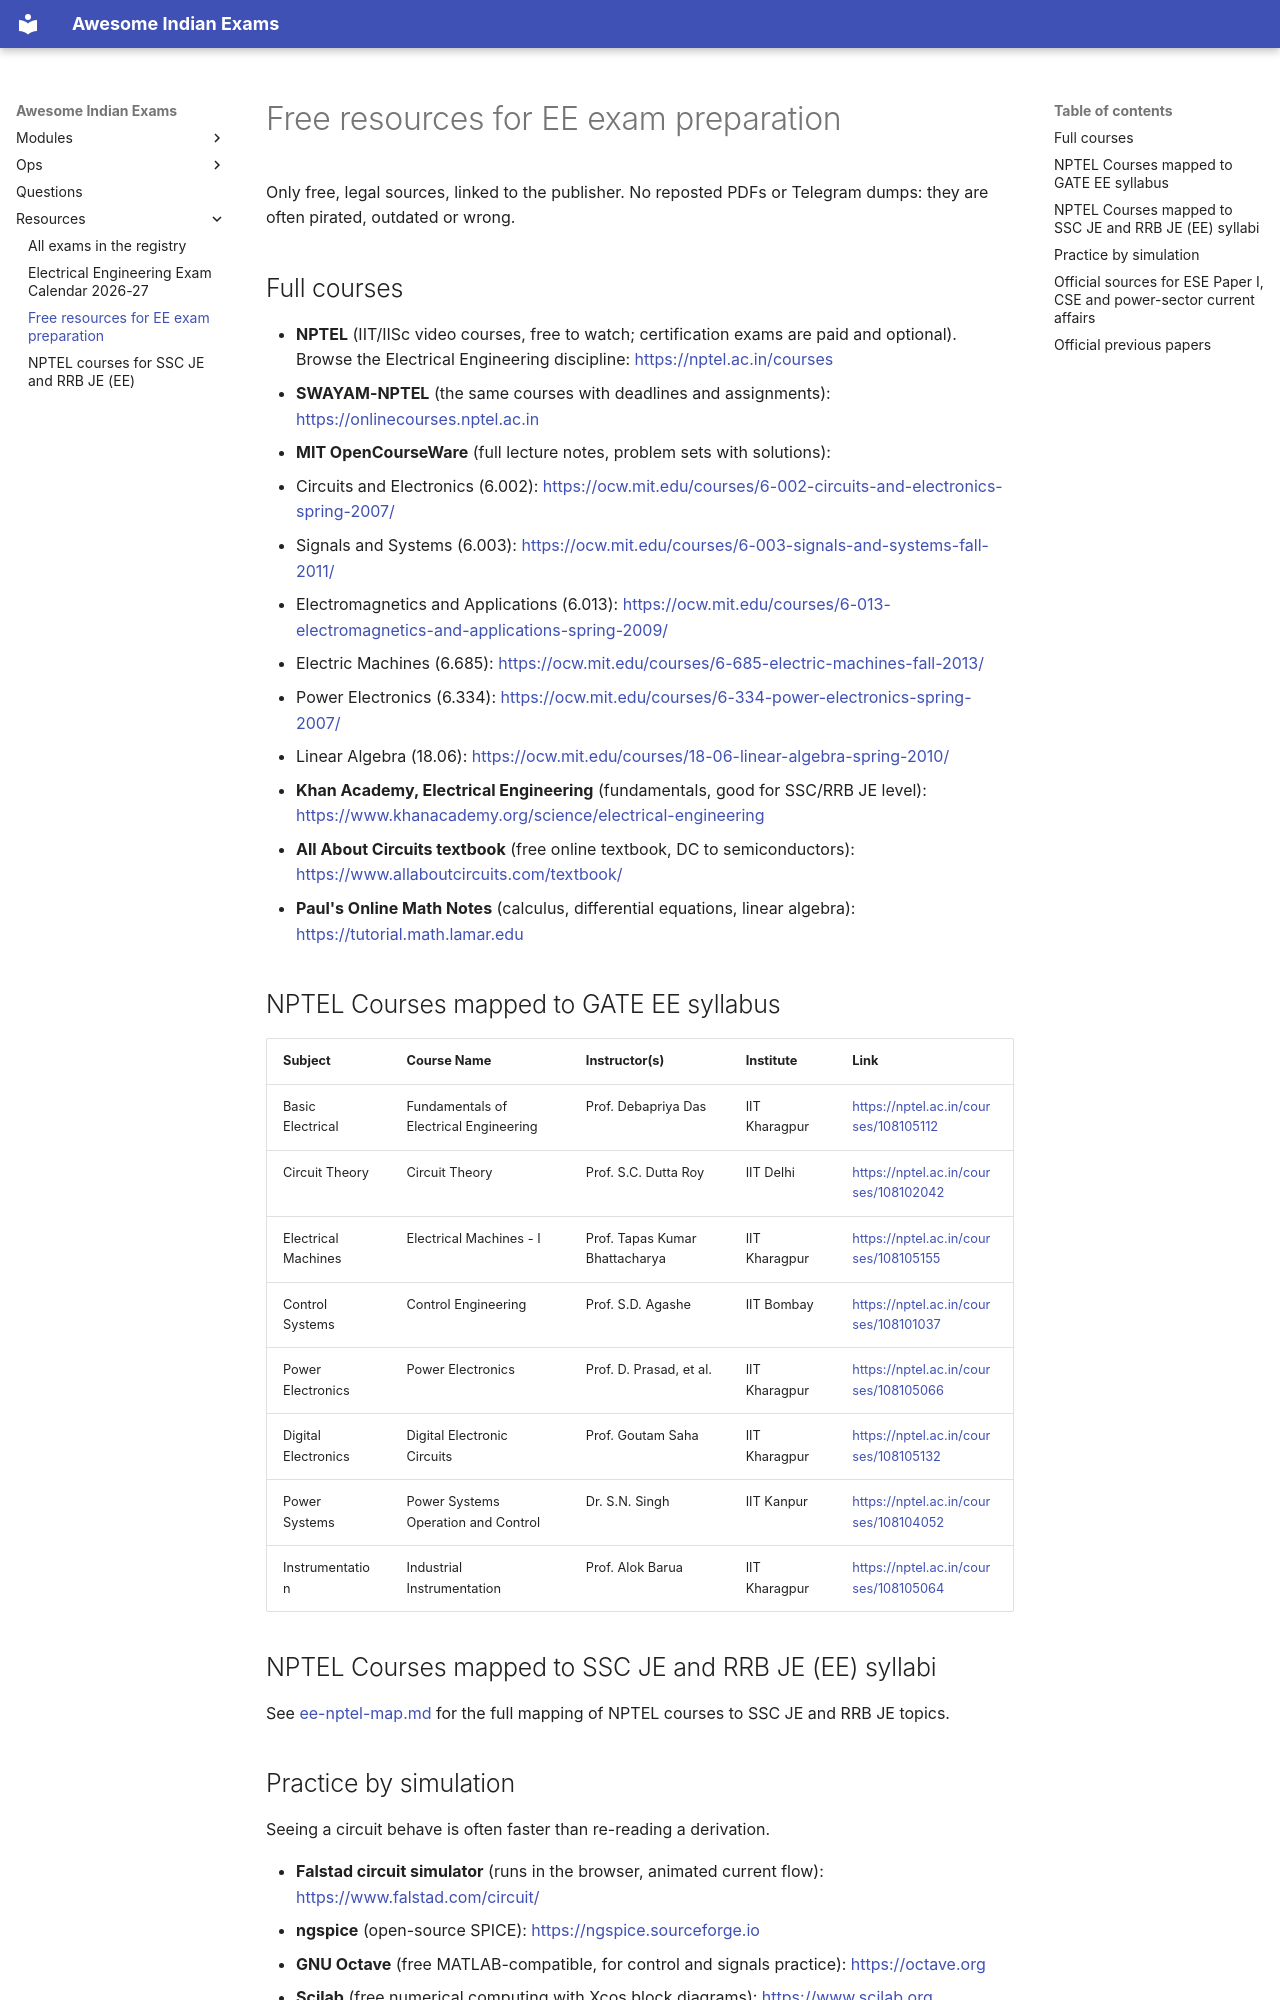

repository: lakhidas168-ship-it/awesome-indian-exams · page: resources/ee-free-resources/index.html · generator: mkdocs

# Free resources for EE exam preparation

Only free, legal sources, linked to the publisher. No reposted PDFs or Telegram dumps: they are often pirated,
outdated or wrong.

## Full courses

- **NPTEL** (IIT/IISc video courses, free to watch; certification exams are paid and optional).
  Browse the Electrical Engineering discipline: <https://nptel.ac.in/courses>
- **SWAYAM-NPTEL** (the same courses with deadlines and assignments): <https://onlinecourses.nptel.ac.in>
- **MIT OpenCourseWare** (full lecture notes, problem sets with solutions):
  - Circuits and Electronics (6.002): <https://ocw.mit.edu/courses/6-002-circuits-and-electronics-spring-2007/>
  - Signals and Systems (6.003): <https://ocw.mit.edu/courses/6-003-signals-and-systems-fall-2011/>
  - Electromagnetics and Applications (6.013): <https://ocw.mit.edu/courses/6-013-electromagnetics-and-applications-spring-2009/>
  - Electric Machines (6.685): <https://ocw.mit.edu/courses/6-685-electric-machines-fall-2013/>
  - Power Electronics (6.334): <https://ocw.mit.edu/courses/6-334-power-electronics-spring-2007/>
  - Linear Algebra (18.06): <https://ocw.mit.edu/courses/18-06-linear-algebra-spring-2010/>
- **Khan Academy, Electrical Engineering** (fundamentals, good for SSC/RRB JE level):
  <https://www.khanacademy.org/science/electrical-engineering>
- **All About Circuits textbook** (free online textbook, DC to semiconductors):
  <https://www.allaboutcircuits.com/textbook/>
- **Paul's Online Math Notes** (calculus, differential equations, linear algebra):
  <https://tutorial.math.lamar.edu>

## NPTEL Courses mapped to GATE EE syllabus

| Subject | Course Name | Instructor(s) | Institute | Link |
|---|---|---|---|---|
| Basic Electrical | Fundamentals of Electrical Engineering | Prof. Debapriya Das | IIT Kharagpur | <https://nptel.ac.in/courses/108105112> |
| Circuit Theory | Circuit Theory | Prof. S.C. Dutta Roy | IIT Delhi | <https://nptel.ac.in/courses/108102042> |
| Electrical Machines | Electrical Machines - I | Prof. Tapas Kumar Bhattacharya | IIT Kharagpur | <https://nptel.ac.in/courses/108105155> |
| Control Systems | Control Engineering | Prof. S.D. Agashe | IIT Bombay | <https://nptel.ac.in/courses/108101037> |
| Power Electronics | Power Electronics | Prof. D. Prasad, et al. | IIT Kharagpur | <https://nptel.ac.in/courses/108105066> |
| Digital Electronics | Digital Electronic Circuits | Prof. Goutam Saha | IIT Kharagpur | <https://nptel.ac.in/courses/108105132> |
| Power Systems | Power Systems Operation and Control | Dr. S.N. Singh | IIT Kanpur | <https://nptel.ac.in/courses/108104052> |
| Instrumentation | Industrial Instrumentation | Prof. Alok Barua | IIT Kharagpur | <https://nptel.ac.in/courses/108105064> |

## NPTEL Courses mapped to SSC JE and RRB JE (EE) syllabi

See [ee-nptel-map.md](ee-nptel-map.md) for the full mapping of NPTEL courses to SSC JE and RRB JE topics.
